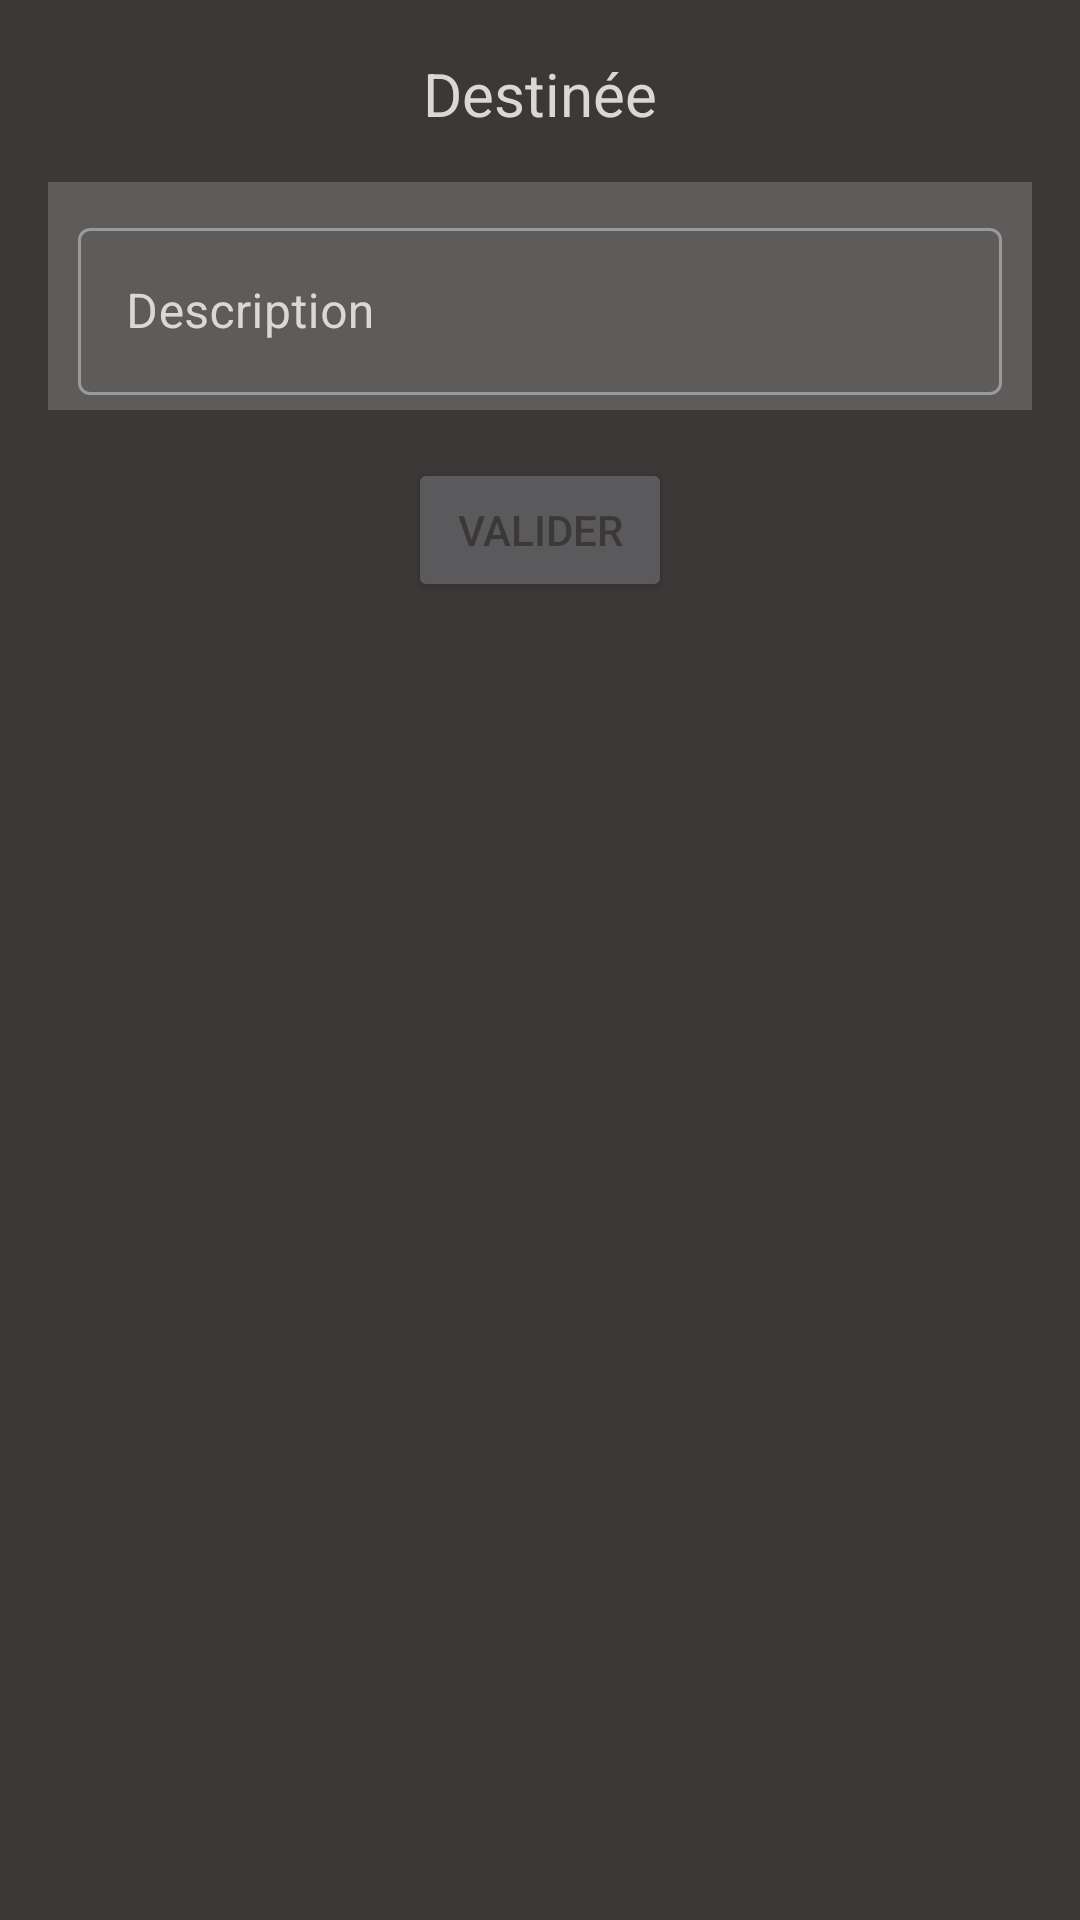

Here is an Android app screen rendered from its layout file. Give the layout XML and the strings, colors and styles it references.
<!-- AndroidManifest.xml: application theme AppTheme -->
<!-- res/layout/dialog_character_description.xml -->
<?xml version="1.0" encoding="utf-8"?>
<ScrollView xmlns:android="http://schemas.android.com/apk/res/android"
    xmlns:app="http://schemas.android.com/apk/res-auto"
    android:layout_width="match_parent"
    android:layout_height="match_parent"
    android:background="@color/dark_background">

    <androidx.constraintlayout.widget.ConstraintLayout
        android:layout_width="match_parent"
        android:layout_height="match_parent"
        android:layout_margin="@dimen/app_margin">

        <ImageView
            android:id="@+id/character_description_edit_close"
            android:layout_width="@dimen/icon_edit_size"
            android:layout_height="@dimen/icon_edit_size"
            android:src="@drawable/close"
            app:layout_constraintStart_toStartOf="parent"
            app:layout_constraintTop_toTopOf="parent"
            app:tint="@color/color_cat" />

        <TextView
            android:id="@+id/character_description_edit_title"
            android:layout_width="wrap_content"
            android:layout_height="wrap_content"
            android:text="@string/character_edit_destiny_title"
            android:textColor="@color/color_cat"
            android:textSize="@dimen/title_txt"
            app:layout_constraintBottom_toBottomOf="@+id/character_description_edit_close"
            app:layout_constraintEnd_toEndOf="parent"
            app:layout_constraintStart_toStartOf="parent"
            app:layout_constraintTop_toTopOf="@+id/character_description_edit_close" />

        <androidx.constraintlayout.widget.ConstraintLayout
            android:id="@+id/character_description_edit_main_layout"
            android:layout_width="match_parent"
            android:layout_height="wrap_content"
            android:layout_marginTop="@dimen/app_margin"
            android:background="@color/dark_panel"
            android:padding="@dimen/txt_margin"
            app:layout_constraintStart_toStartOf="parent"
            app:layout_constraintTop_toBottomOf="@+id/character_description_edit_title">

            <com.google.android.material.textfield.TextInputLayout
                android:layout_width="match_parent"
                android:layout_height="wrap_content"
                android:hint="@string/description"
                android:layout_margin="@dimen/txt_margin"
                android:textColorHint="@color/color_cat"
                style="@style/Widget.MaterialComponents.TextInputLayout.OutlinedBox"
                app:layout_constraintStart_toStartOf="parent"
                app:layout_constraintTop_toTopOf="parent">

                <com.google.android.material.textfield.TextInputEditText
                    android:id="@+id/character_description_edit_value"
                    android:layout_width="match_parent"
                    android:layout_height="wrap_content"
                    android:textColor="@color/color_cat"/>

            </com.google.android.material.textfield.TextInputLayout>
            
        </androidx.constraintlayout.widget.ConstraintLayout>

        <Button
            android:id="@+id/character_description_edit_save_button"
            android:layout_width="wrap_content"
            android:layout_height="wrap_content"
            android:layout_margin="@dimen/app_margin"
            android:padding="@dimen/txt_margin"
            android:text="@string/validate"
            android:textColor="@color/dark_background"
            app:layout_constraintBottom_toBottomOf="parent"
            app:layout_constraintEnd_toEndOf="parent"
            app:layout_constraintStart_toStartOf="parent"
            app:layout_constraintTop_toBottomOf="@+id/character_description_edit_main_layout" />

    </androidx.constraintlayout.widget.ConstraintLayout>
</ScrollView>
<!-- resources referenced by this layout -->
<resources>
  <color name="color_cat">#DAD8D2</color>
  <color name="dark_background">#3C3837</color>
  <color name="dark_panel">#5E5B5B</color>
  <dimen name="app_margin">16dp</dimen>
  <dimen name="icon_edit_size">30dp</dimen>
  <dimen name="title_txt">20sp</dimen>
  <dimen name="txt_margin">5dp</dimen>
  <string name="character_edit_destiny_title">Destinée</string>
  <string name="description">Description</string>
  <string name="validate">Valider</string>
  <style name="AppTheme" parent="Theme.MaterialComponents.NoActionBar">
          
          <item name="colorPrimary">@color/colorPrimary</item>
          <item name="colorPrimaryDark">@color/colorPrimaryDark</item>
          <item name="colorAccent">@color/colorAccent</item>
          <item name="colorSecondaryContainer">@color/colorPrimaryDark</item>
          <item name="colorOnPrimary">@color/color_cat</item>
      </style>
  <color name="colorPrimary">#65a9af</color>
  <color name="colorPrimaryDark">#6a2a3c</color>
  <color name="colorAccent">#FFC300</color>
</resources>
